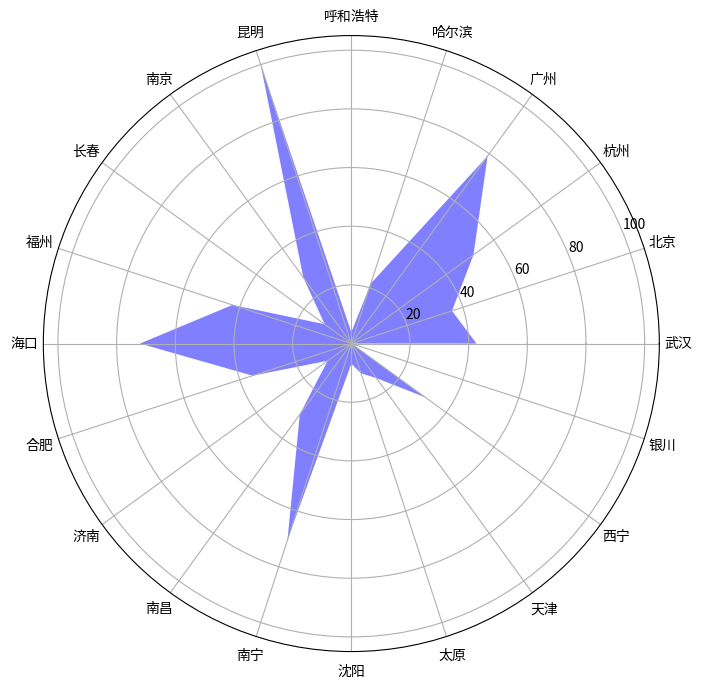

Write the Python code that produced this figure. (Note: this script raises an exception after producing the figure.)
import matplotlib.pyplot as plt
import numpy as np

from matplotlib.font_manager import FontProperties

font = FontProperties(fname='/usr/share/fonts/opentype/noto/NotoSansCJK-Regular.ttc')



cities= [
'武汉', 
'北京', 
'杭州', 
'广州', 
'哈尔滨', 
'呼和浩特', 
'昆明', 
'南京',
'长春',
'福州',
'海口',
'合肥',
'济南',
'南昌',
'南宁',
'沈阳',
'太原',
'天津',
'西宁',
'银川'
]


weather_scores=[42.67399267399267,
36.08058608058608,
51.46520146520146,
79.04761904761905,
21.53846153846154,
3.8461538461538463,
100.0,
27.83882783882784,
11.20879120879121,
42.6007326007326,
72.05128205128204,
35.42124542124542,
9.963369963369964,
29.89010989010989,
70.43956043956044,
6.84981684981685,
10.659340659340659,
14.57875457875458,
31.208791208791208,
0.0]


num_cities = len(cities)

# 创建角度列表
angles = np.linspace(0, 2 * np.pi, num_cities, endpoint=False).tolist()
angles += angles[:1]  # 闭合雷达图


# 创建雷达图
fig, ax = plt.subplots(figsize=(8, 8), subplot_kw={'polar': True})


weather_scores += weather_scores[:1]  # 匹配角度数量
ax.fill(angles, weather_scores, 'b', alpha=0.5, label='Weather')


# 设置 x 轴刻度标签为城市名称
ax.set_xticks(angles[:-1])
ax.set_xticklabels(cities, fontsize=10,FontProperties=font)

# 隐藏 y 轴刻度标签
ax.set_yticklabels([])

# 添加标题
plt.title('城市天气得分', size=20, y=1.1,FontProperties=font)

# 添加图例
plt.legend(loc='upper right')

# 保存图像为 PNG 文件
plt.savefig('radar/weather_radar.png', dpi=300, bbox_inches='tight')




